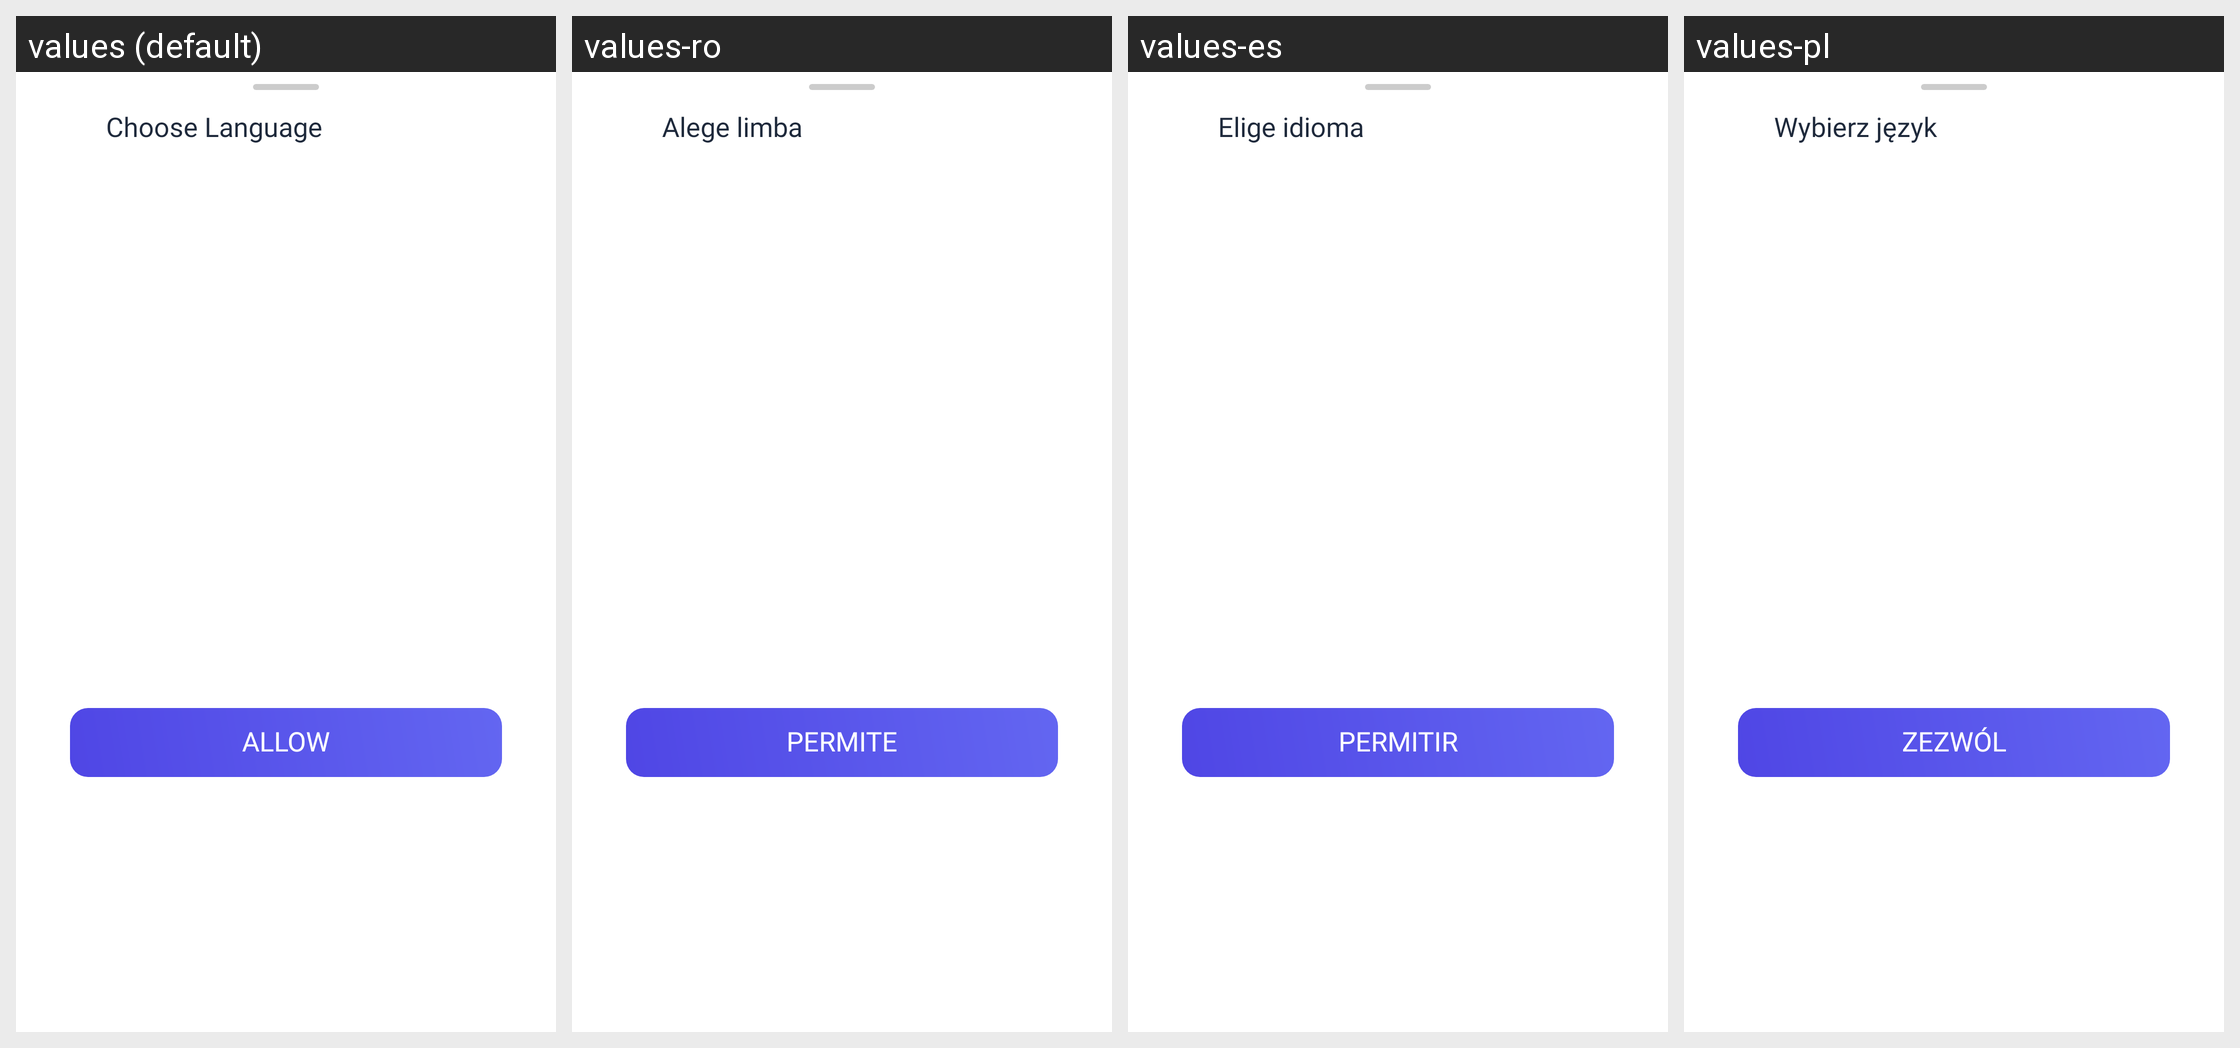

The same Android screen rendered under several of its app's locales, left to right. List the strings drawn on it with the default value and each locale's translation.
Android screen res/layout/dialog_language.xml rendered under 4 locales, left to right: values (default), values-ro, values-es, values-pl. Device: Nexus 5 (rendered at 1080×1920; each locale shown at half size, 540×960, under a caption strip naming it); theme AppTheme.
Other locales in the repository, not shown: values-ar, values-cs, values-de, values-fr, values-hi, values-in, values-it, values-ja, values-ko, values-pt, values-ru, values-sv, values-th, values-vi.
Strings drawn on this screen, with the default value and each locale's value (text and hints the layout hard-codes, and strings that could not be matched under every locale, appear in the picture but are not listed):

toolbar_tittle_choose_language
  values: Choose Language
  values-ro: Alege limba
  values-es: Elige idioma
  values-pl: Wybierz język

str_allow
  values: Allow
  values-ro: Permite
  values-es: Permitir
  values-pl: Zezwól
